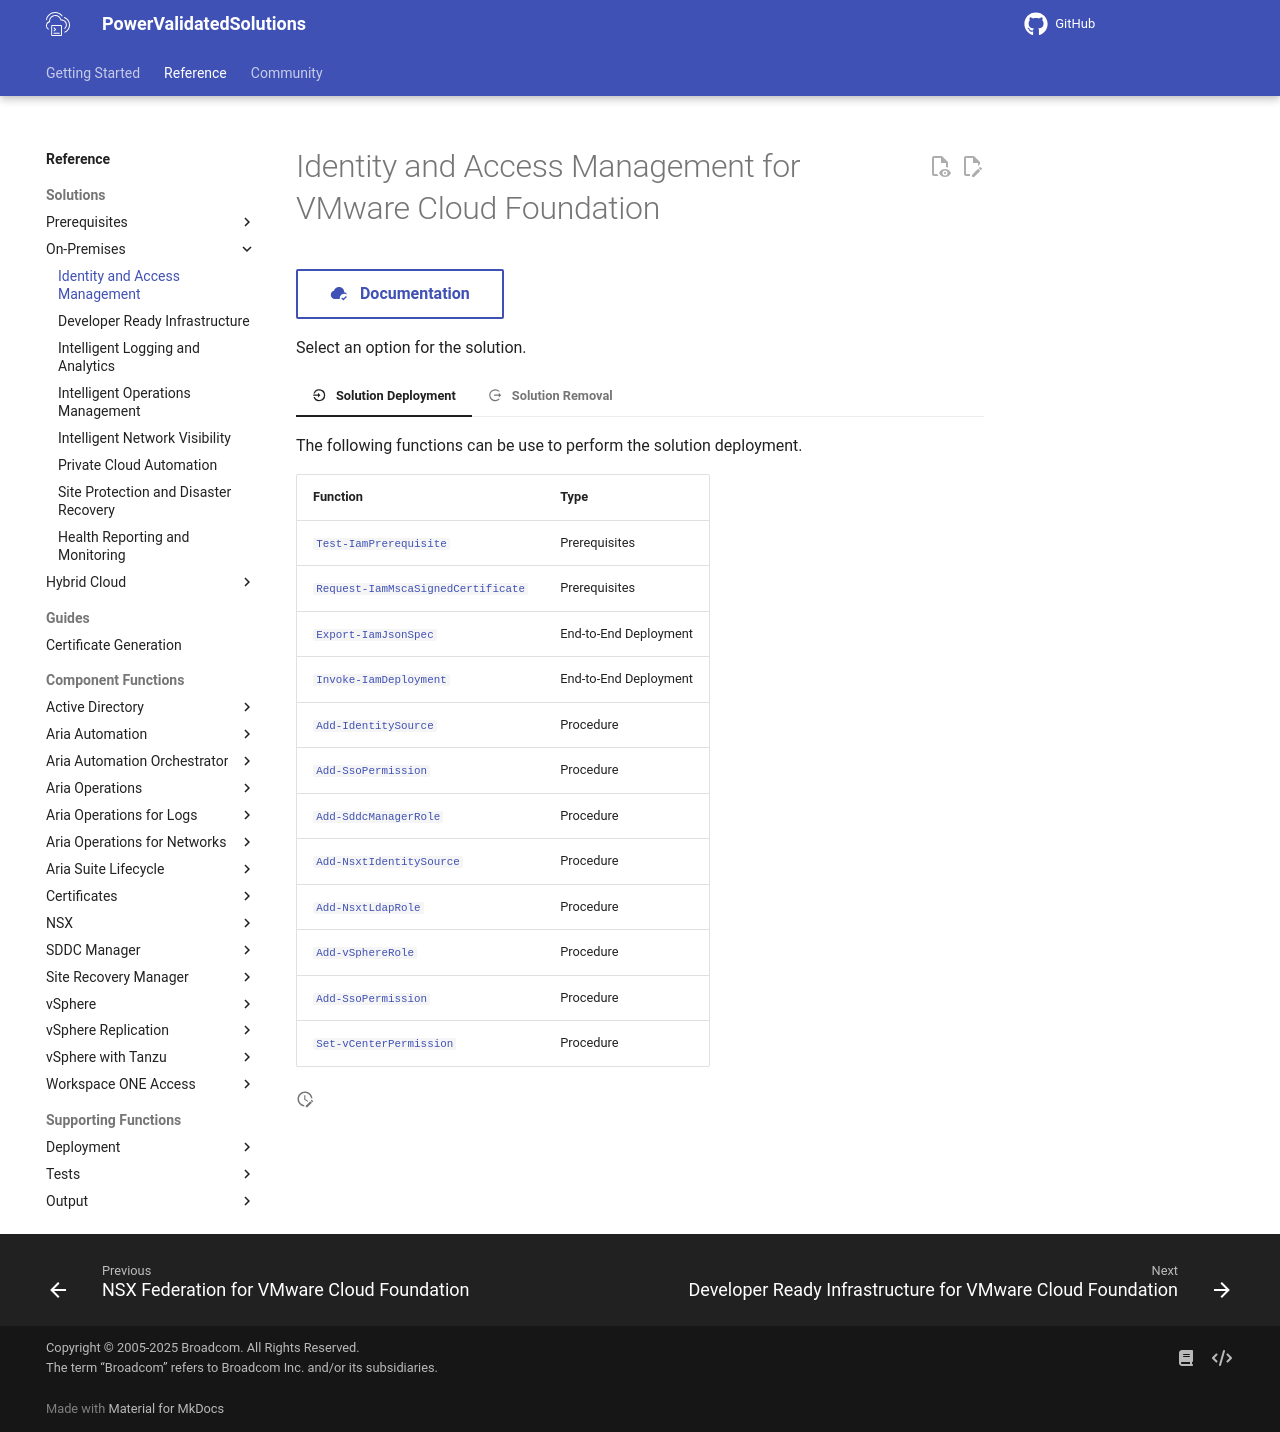

repository: vmware/power-validated-solutions-for-cloud-foundation · page: documentation/functions/solutions/iam/index.html · generator: mkdocs

# Identity and Access Management for VMware Cloud Foundation

[:material-cloud-check: &nbsp; Documentation][solution]{ .md-button }

Select an option for the solution.

=== ":material-location-enter: &nbsp; Solution Deployment"

    The following functions can be use to perform the solution deployment.

    | Function                                                                          | Type                  |
    | --------------------------------------------------------------------------------- | --------------------- |
    | [`Test-IamPrerequisite`](Test-IamPrerequisite.md)                                 | Prerequisites         |
    | [`Request-IamMscaSignedCertificate`](Request-IamMscaSignedCertificate.md)         | Prerequisites         |
    | [`Export-IamJsonSpec`](Export-IamJsonSpec.md)                                     | End-to-End Deployment |
    | [`Invoke-IamDeployment`](Invoke-IamDeployment.md)                                 | End-to-End Deployment |
    | [`Add-IdentitySource`](./../../vsphere/Add-IdentitySource.md)                     | Procedure             |
    | [`Add-SsoPermission`](./../../vsphere/Add-SsoPermission.md)                       | Procedure             |
    | [`Add-SddcManagerRole`](./../../sddc-manager/Add-SddcManagerRole.md)              | Procedure             |
    | [`Add-NsxtIdentitySource`](./../../nsx/Add-NsxtIdentitySource.md)                 | Procedure             |
    | [`Add-NsxtLdapRole`](./../../nsx/Add-NsxtLdapRole.md)                             | Procedure             |
    | [`Add-vSphereRole`](./../../vsphere/Add-vSphereRole.md)                           | Procedure             |
    | [`Add-SsoPermission`](./../../vsphere/Add-SsoPermission.md)                       | Procedure             |
    | [`Set-vCenterPermission`](./../../vsphere/Set-vCenterPermission.md)               | Procedure             |

=== ":material-location-exit: &nbsp; Solution Removal"

    The following functions can be use to remove the solution deployment.

    | Function                                                                          | Type                  |
    | --------------------------------------------------------------------------------- | --------------------- |
    | [`Test-IamPrerequisite`](Test-IamPrerequisite.md)                                 | Prerequisites         |
    | [`Export-IamJsonSpec`](Export-IamJsonSpec.md)                                     | End-to-End Removal    |
    | [`Invoke-UndoIamDeployment`](Invoke-UndoIamDeployment.md)                         | End-to-End Removal    |
    | [`Undo-IdentitySource`](./../../vsphere/Undo-IdentitySource.md)                   | Procedure             |
    | [`Undo-vCenterGlobalPermission`](./../../vsphere/Undo-vCenterGlobalPermission.md) | Procedure             |
    | [`Undo-SsoPermission`](./../../vsphere/Undo-SsoPermission.md)                     | Procedure             |
    | [`Undo-SddcManagerRole`](./../../sddc-manager/Undo-SddcManagerRole.md)            | Procedure             |
    | [`Undo-NsxtLdapRole`](./../../nsx/Undo-NsxtLdapRole.md)                           | Procedure             |
    | [`Undo-vSphereRole`](./../../vsphere/Undo-vSphereRole.md)                         | Procedure             |
    | [`Undo-SsoPermission`](./../../vsphere/Undo-SsoPermission.md)                     | Procedure             |

[solution]: https://docs.vmware.com/en/VMware-Cloud-Foundation/services/vcf-identity-and-access-management-v1/GUID-FF35966D-2225-4825-9E38-C7287B069D4D.html
